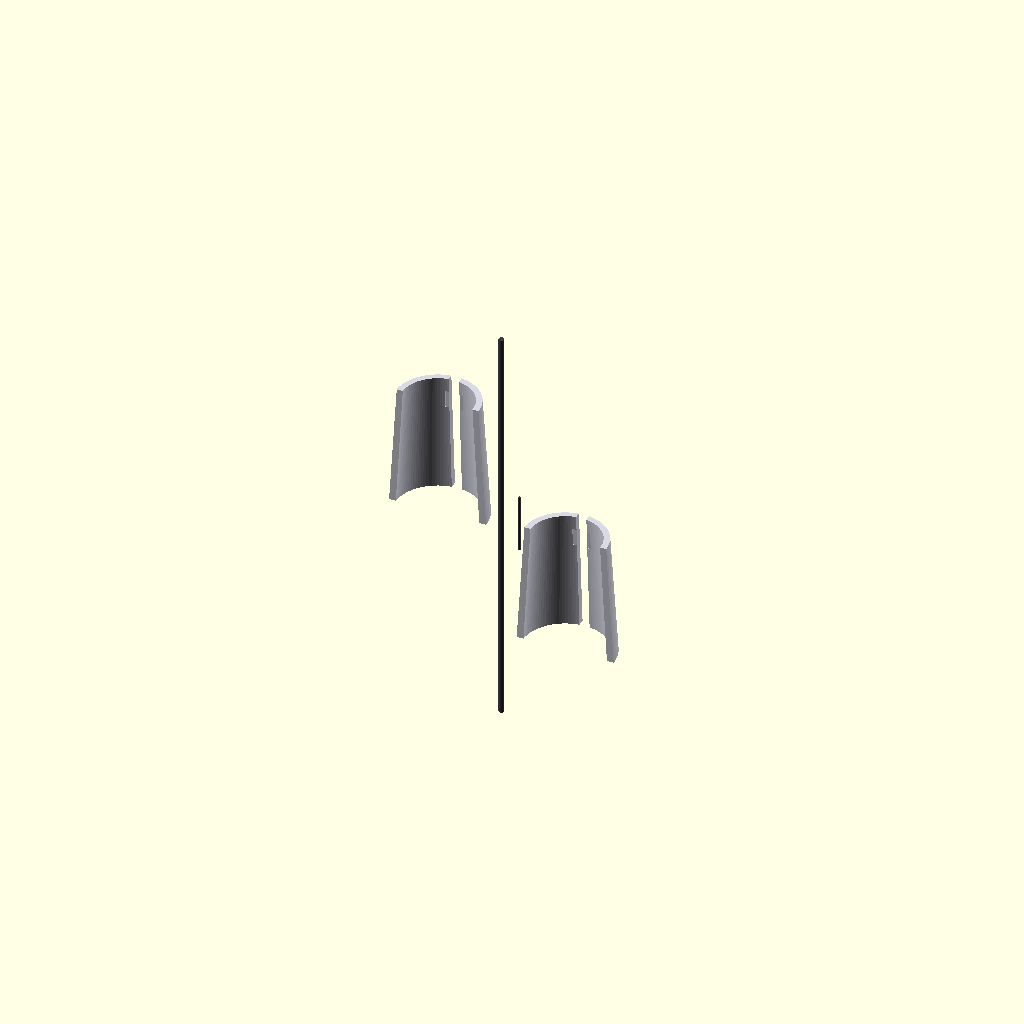
Cell 1: rendered with the file's own defaults.
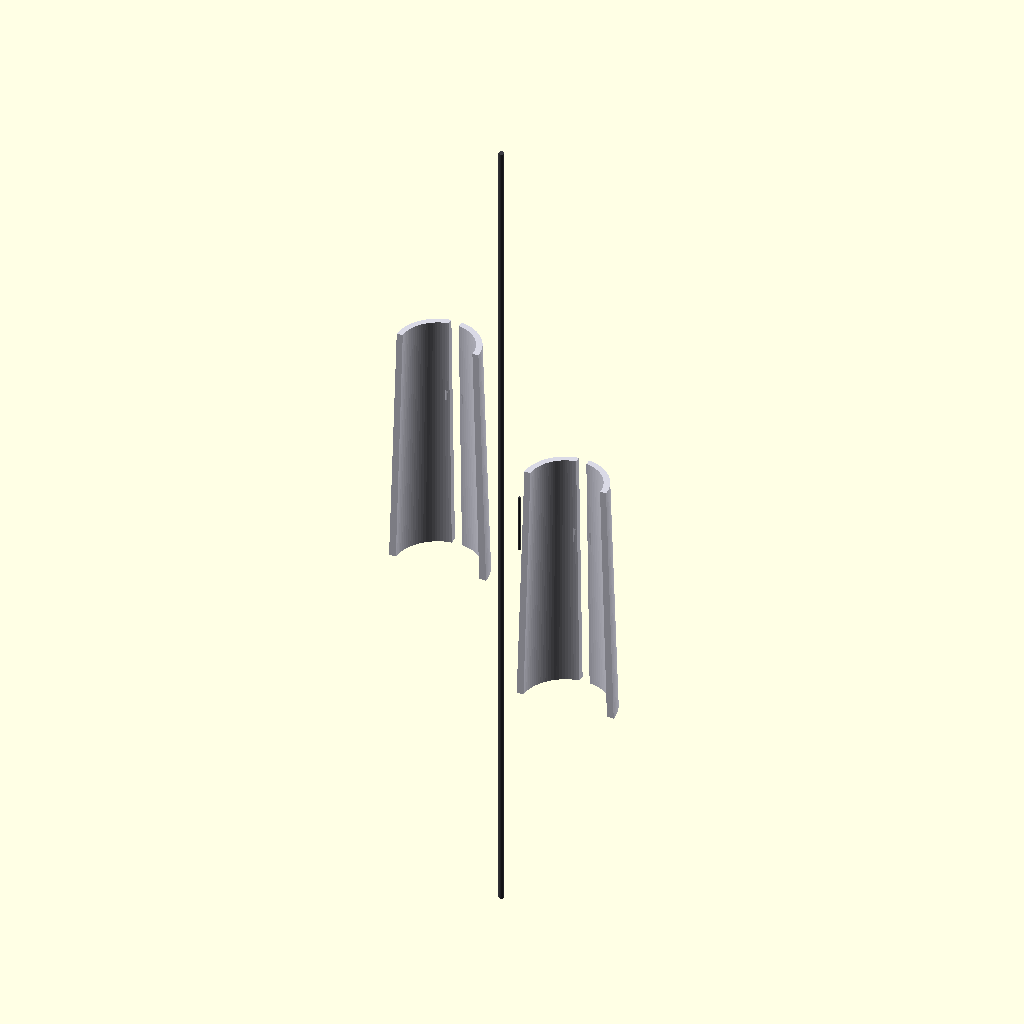
Cell 2: calf_total_length = 4300 (everything else at default).
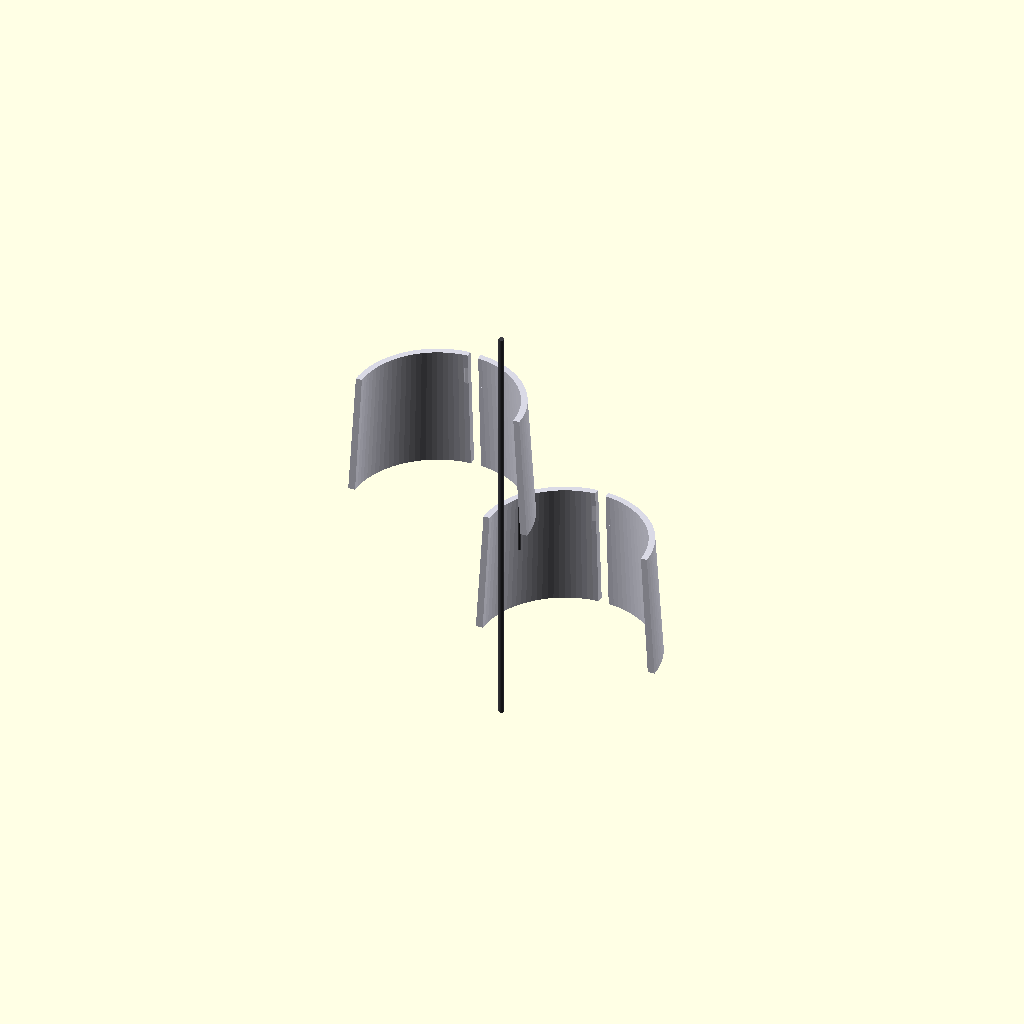
Cell 3 — calf_outer_diameter set to 1280, the other parameters unchanged.
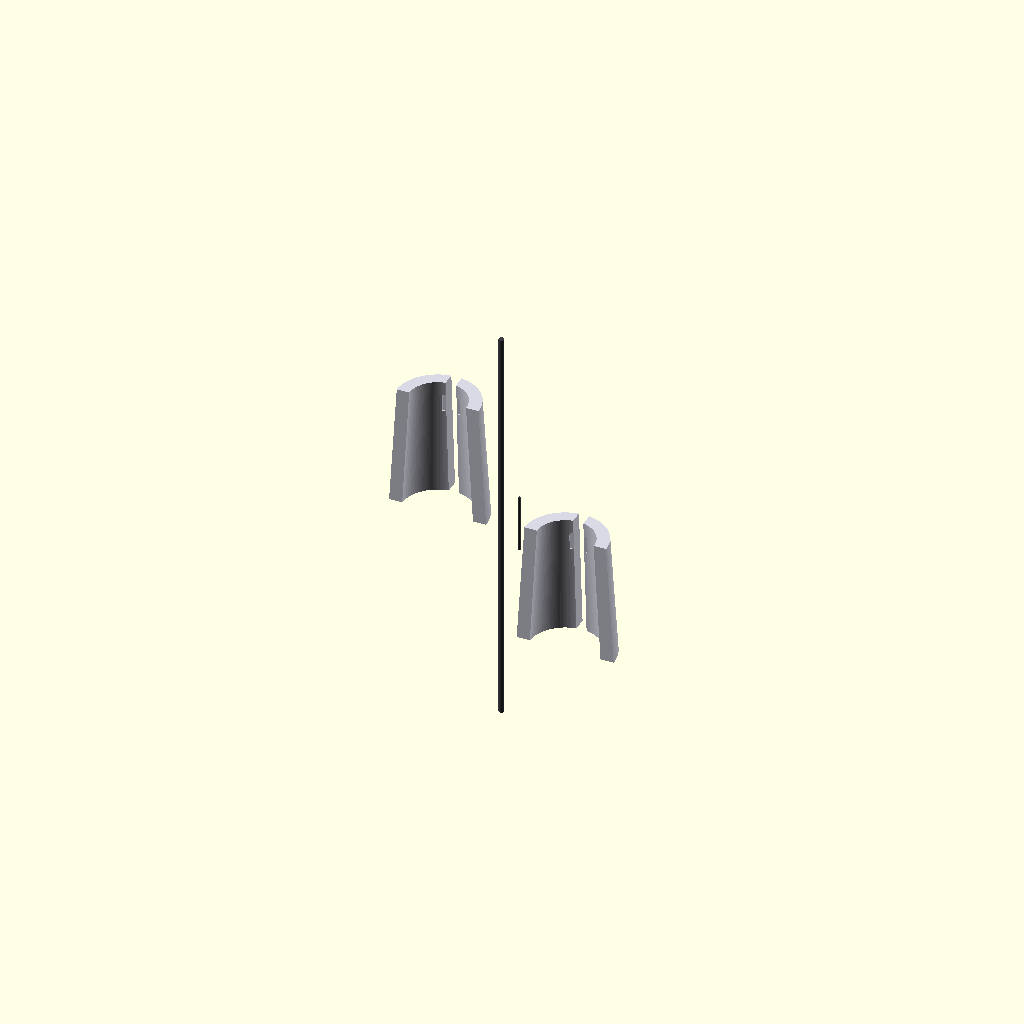
Cell 4 — armor_skin_thickness set to 100, the other parameters unchanged.
One fixed orthographic camera (rotation 55°, 0°, 25°; colour scheme Cornfield) for every cell.
Source of the model, src/manufacturing/bandai_runner_f_calves.scad:
// ============================================================================
// PROJECT: XXXG-00W0 WING GUNDAM ZERO EW - LOWER AIRFRAME PROTECTION
// COMPONENT VAULT: BANDAI CAST RUNNER F - CALF PANELS F11 & F12
// PACKAGING RE-ARCHITECTURE: SUB-ARMOR CAPACITOR RECESSED BANK INTEGRATION
// CONFIG METRIC: SCALED TITANIUM CASTS (1:1 ACTUAL METRIC UP-SCALE)
// ============================================================================

$fn = 100; // Circular segment rendering resolution count

// Structural Constants Scaled 1:1 for a 16.7-Meter Airframe Scale (mm)
calf_total_length = 2150;                // Total longitudinal vertical height (mm)
calf_outer_diameter = 640;              // Transverse lower leg shell envelope width (mm)
armor_skin_thickness = 50;              // Solid TiAl protective plating wall (mm)
harness_conduit_width = 80;             // Cast-in 4oz copper logic trace track (mm)
capacitor_pocket_depth = 15;            // Sub-armor recessed housing pocket depth (mm)
capacitor_pocket_width = 140;           // Transverse MLCC array pocket width (mm)

module Runner_F_Calf_Forge() {
    // Central Supply Injection Runner Axis (Molten Feed Line from Siphon Forge)
    color([0.24, 0.24, 0.26]) {
        cylinder(h = calf_total_length * 1.5, d = 42, center = true);
        // Direct injection gates tracking straight into the part mold cavities
        translate() rotate() cylinder(h = 450, d = 22);
        translate([0, 300, -400]) rotate() cylinder(h = 450, d = 22);
    }
    
    // Instantiate Scaled Skeutomorphic Part Molds Symmetrically (Left & Right)
    Cast_Outer_Calf_Armor();
}

module Cast_Outer_Calf_Armor() {
    // ---- PART F11: OUTER LEFT PROTECTIVE CALF ARMOR SHIELD ---- [Page 7, Step 6-3]
    translate([-500, 0, 450]) color([0.85, 0.85, 0.9]) { // Classic White Armor Spec
        difference() {
            // Main cylindrical contoured lower leg protective panel casing
            cylinder(h = calf_total_length * 0.45, d1 = calf_outer_diameter + 120, d2 = calf_outer_diameter, center = true);
            
            // Internal pocket excavation (Leaves the rigid 50mm protective boundary)
            cylinder(h = calf_total_length * 0.5, d1 = calf_outer_diameter + 120 - (armor_skin_thickness*2), d2 = calf_outer_diameter - (armor_skin_thickness*2), center = true);
            
            // SUB-ARMOR RECESSED CAPACITOR POCKETS [Segmented rows cut inside the armor inner wall]
            for (z_offset = [-300, 0, 300]) {
                translate([0, (calf_outer_diameter/2 - armor_skin_thickness + capacitor_pocket_depth/2), z_offset])
                    cube([capacitor_pocket_width, capacitor_pocket_depth, 140], center = true);
            }
            
            // Continuous cast-in routing track for the 4oz solid-state wiring rails
            cube([harness_conduit_width, calf_outer_diameter + 150, calf_total_length], center = true);
            
            // Slicing profile tool to generate an asymmetrical half-shell part component
            translate([0, -calf_outer_diameter, 0])
                cube([calf_outer_diameter * 2, calf_outer_diameter * 2, calf_total_length * 2], center = true);
        }
    }
    
    // ---- PART F12: OUTER RIGHT PROTECTIVE CALF ARMOR SHIELD ---- [Page 7, Step 6-3]
    translate([500, 0, -450]) rotate() color([0.85, 0.85, 0.9]) {
        difference() {
            cylinder(h = calf_total_length * 0.45, d1 = calf_outer_diameter + 120, d2 = calf_outer_diameter, center = true);
            cylinder(h = calf_total_length * 0.5, d1 = calf_outer_diameter + 120 - (armor_skin_thickness*2), d2 = calf_outer_diameter - (armor_skin_thickness*2), center = true);
            
            for (z_offset = [-300, 0, 300]) {
                translate([0, (calf_outer_diameter/2 - armor_skin_thickness + capacitor_pocket_depth/2), z_offset])
                    cube([capacitor_pocket_width, capacitor_pocket_depth, 140], center = true);
            }
            
            cube([harness_conduit_width, calf_outer_diameter + 150, calf_total_length], center = true);
            translate([0, -calf_outer_diameter, 0])
                cube([calf_outer_diameter * 2, calf_outer_diameter * 2, calf_total_length * 2], center = true);
        }
    }
}

// Render Master Assembly to Parameter Workspace
Runner_F_Calf_Forge();
Parameter table extracted from the source (name, type, default, range or options):
calf_total_length: number, default 2150
calf_outer_diameter: number, default 640
armor_skin_thickness: number, default 50
harness_conduit_width: number, default 80
capacitor_pocket_depth: number, default 15
capacitor_pocket_width: number, default 140
